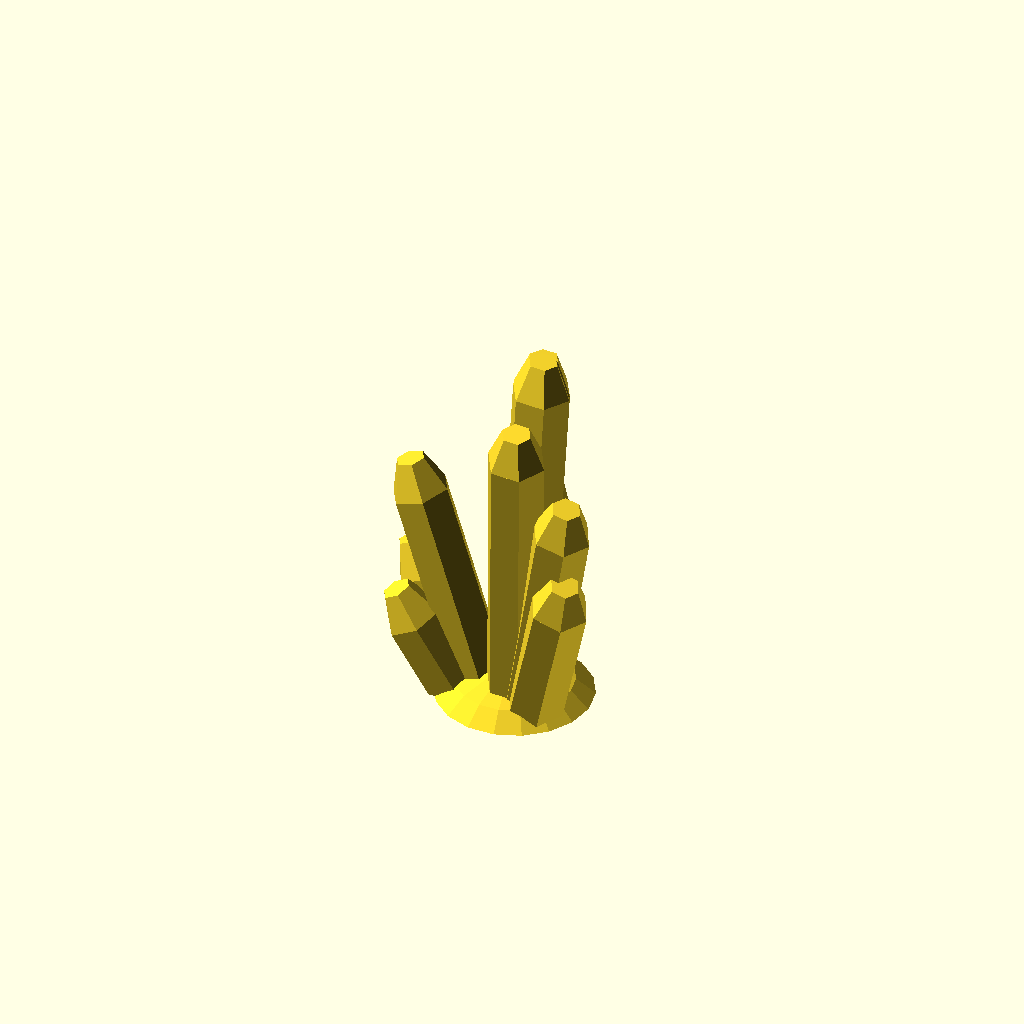
Cell 1: rendered with the file's own defaults.
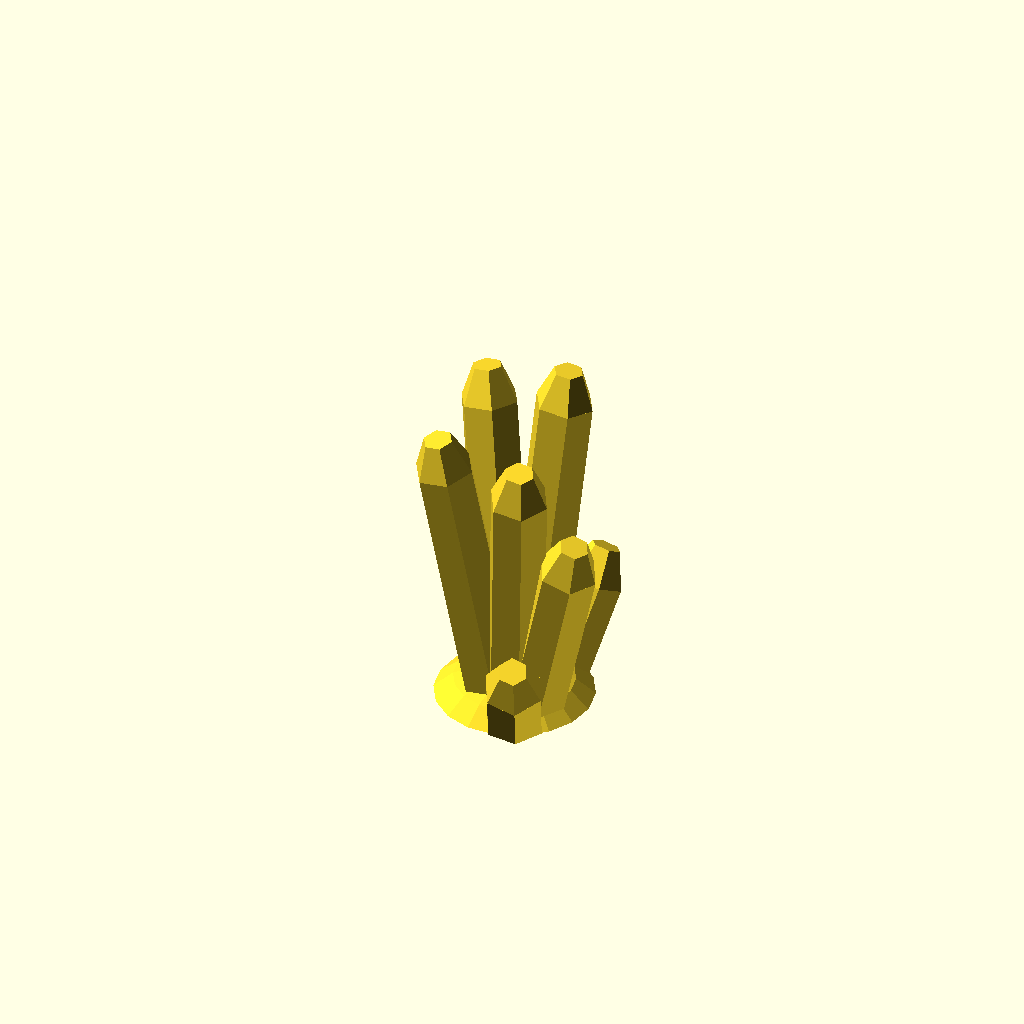
Cell 2: seed = 148 (everything else at default).
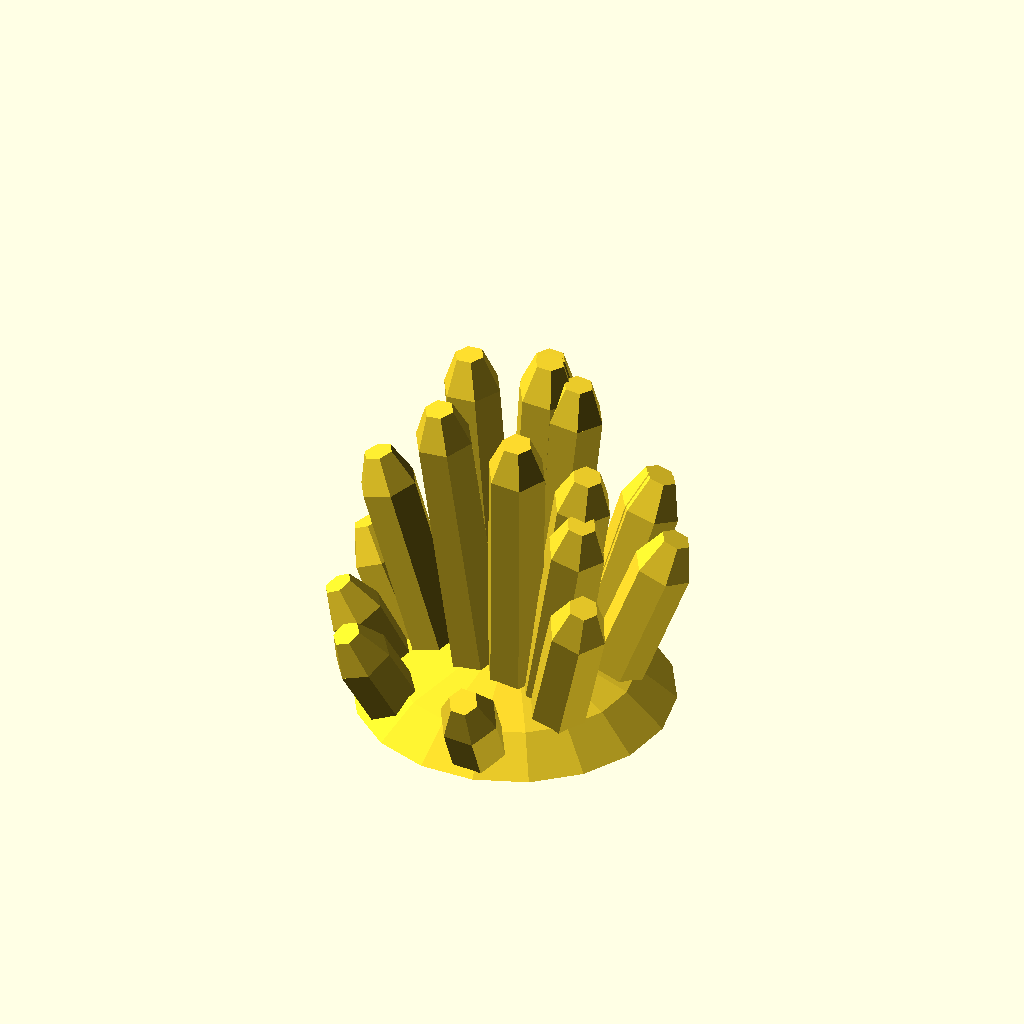
Cell 3: the same model with num = 20.
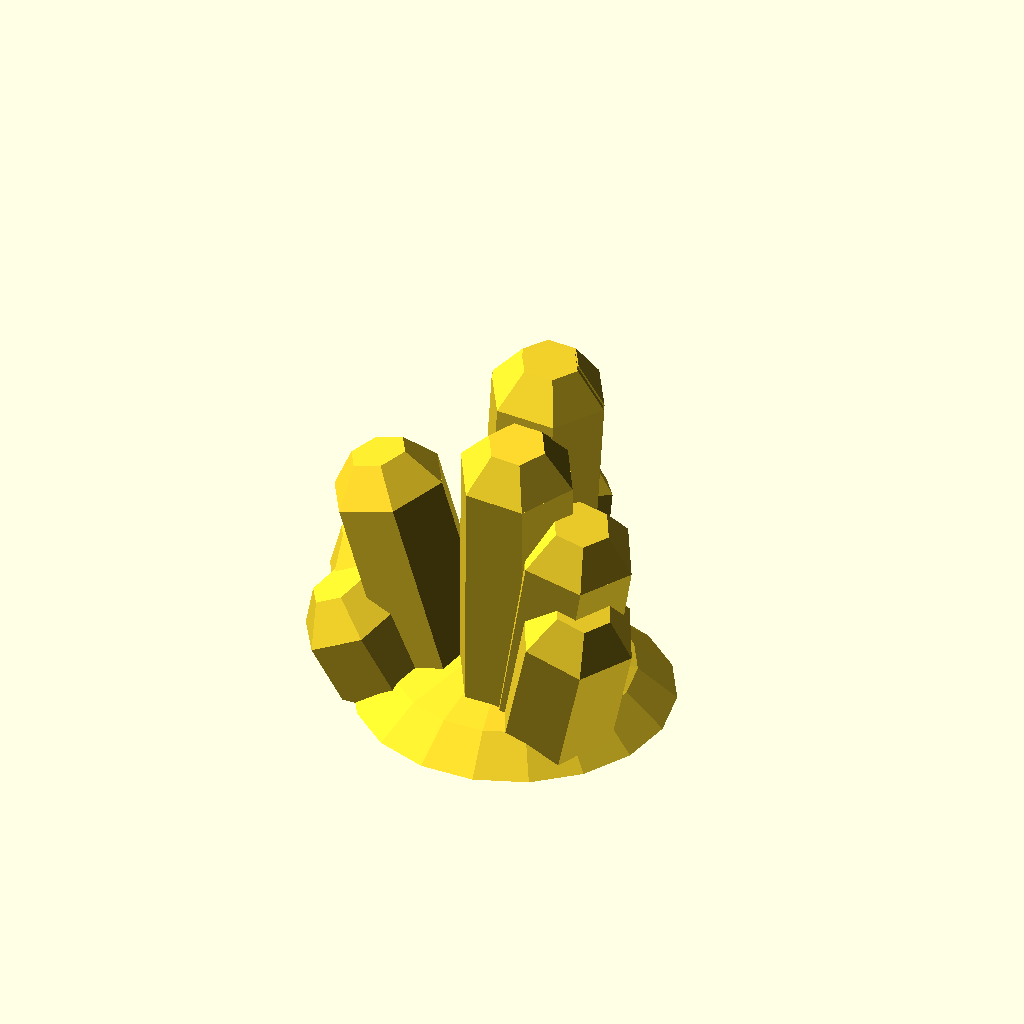
Cell 4 — wide set to 2, the other parameters unchanged.
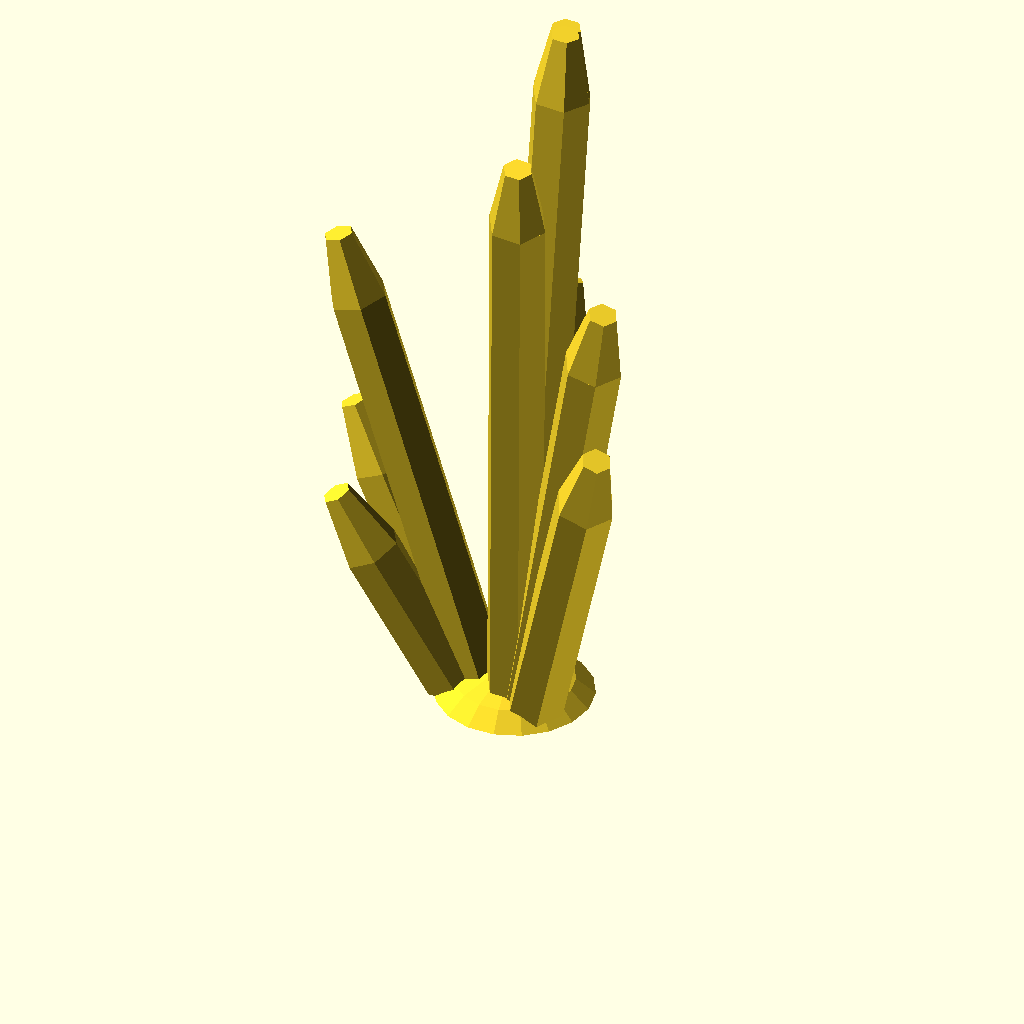
Cell 5: high = 12 (everything else at default).
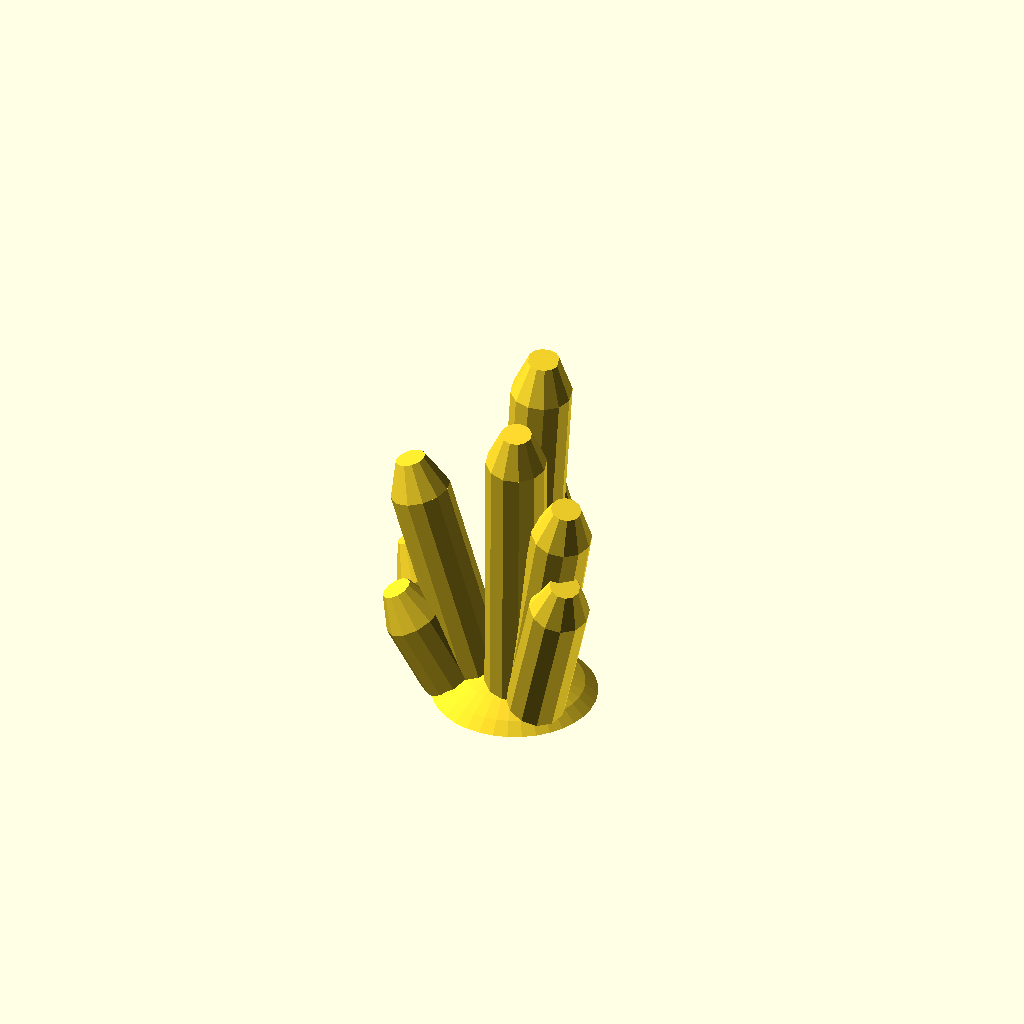
Cell 6 — side set to 12, the other parameters unchanged.
One fixed orthographic camera (rotation 55°, 0°, 25°; colour scheme Cornfield) for every cell.
OpenSCAD source file inputs/thingiverse/files/thing-142079/Custom-Crystals/crystals.scad:
//A way to save your "random" arrangement
seed=74;				
//Number of crystals
num=10;							
//Width of crystals
wide=1;
//Height of each crystal
high=6;
//Number of sides on each crystal
side=6;
//Lower numbers will have shorter outer crystals
dropoff=.8;
//Overhang angle of the outermost crystals
bouquet_angle=30;
//The density of the crystals
density=10;
R_max=wide*num/density;
angle=rands(0,360*10,num+1,seed);
rad=rands(0,R_max,num+1,seed);
hyp=R_max/sin(bouquet_angle);
adj=R_max*cos(bouquet_angle)/sin(bouquet_angle);
difference(){
	union(){
	translate([0,0,-2*adj+hyp]) 
		sphere(hyp,$fn=3*side);
	for(i=[1:num]){
		translate([rad[i]*cos(angle[i]),rad[i]*sin(angle[i]),0]) 
			rotate([-bouquet_angle*sin(angle[i])*rad[i]/R_max,bouquet_angle*cos(angle[i])*rad[i]/R_max,0])
				crystal(side,high*exp(-pow((rad[i]/(dropoff*R_max)),2)),wide/2,(high)/10);
		}
	}
	translate([0,0,-hyp]) 
		cube(2*hyp,true);
	}

module crystal(sides, height, width, taper_height){
	cylinder(height,width,width,$fn=sides);
	translate([0,0,height]) 
		cylinder(taper_height,width,width/2,$fn=sides);
	}
Customizer parameters (derived from the source; name, type, default, range or options):
seed: number, default 74
num: number, default 10
wide: number, default 1
high: number, default 6
side: number, default 6
dropoff: number, default 0.8
bouquet_angle: number, default 30
density: number, default 10
